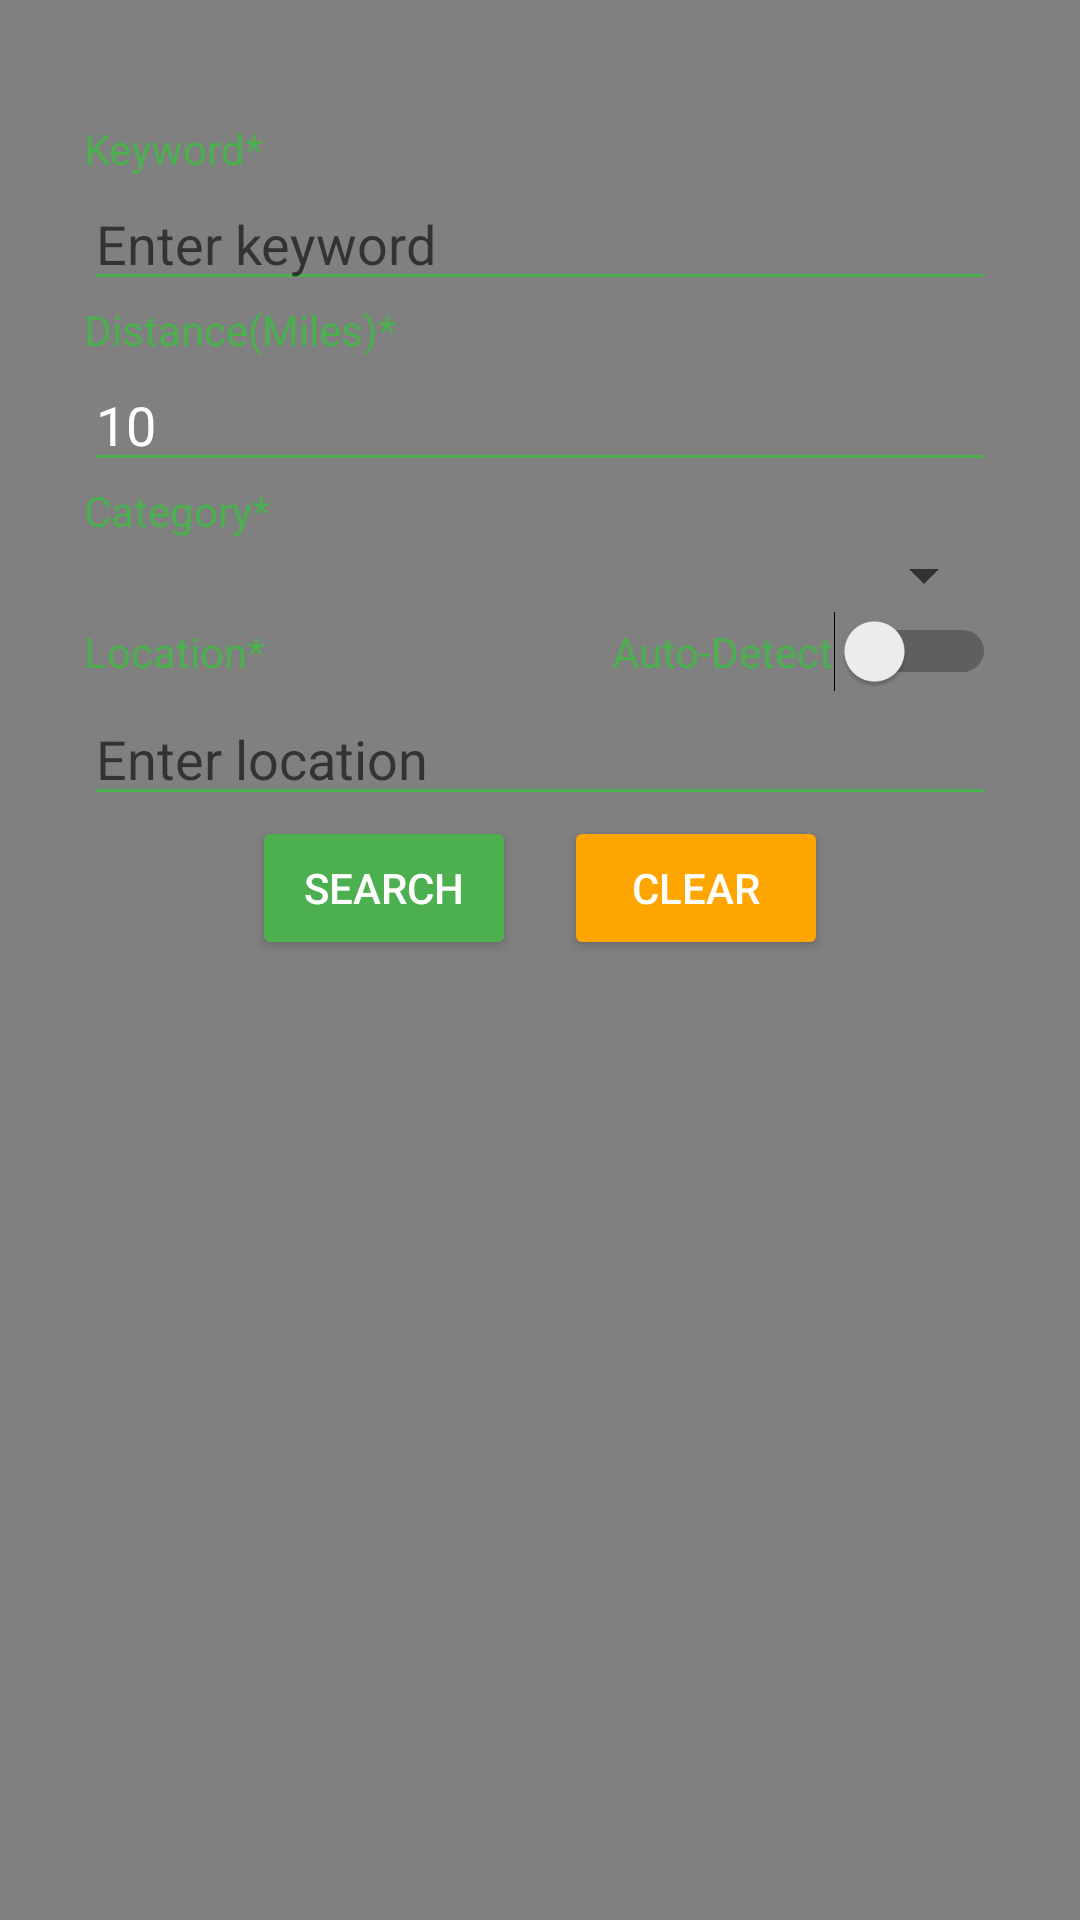

Produce the Android XML layout that renders to this screen, including the resource entries it uses.
<!-- AndroidManifest.xml: application theme Theme.TickViewmobile -->
<!-- res/layout/fragment_search_form.xml -->
<?xml version="1.0" encoding="utf-8"?>
<androidx.constraintlayout.widget.ConstraintLayout xmlns:android="http://schemas.android.com/apk/res/android"
    xmlns:app="http://schemas.android.com/apk/res-auto"
    xmlns:tools="http://schemas.android.com/tools"
    android:layout_width="match_parent"
    android:layout_height="match_parent"
    tools:context=".ui.search.SearchFormFragment">

    <ScrollView
        android:layout_width="0dp"
        android:layout_height="0dp"
        android:layout_marginStart="12dp"
        android:layout_marginTop="24dp"
        android:layout_marginEnd="12dp"
        android:layout_marginBottom="24dp"
        app:layout_constraintBottom_toBottomOf="parent"
        app:layout_constraintEnd_toEndOf="parent"
        app:layout_constraintStart_toStartOf="parent"
        app:layout_constraintTop_toTopOf="parent">

        <LinearLayout
            android:layout_width="match_parent"
            android:layout_height="wrap_content"
            android:background="@drawable/rounded_corner_background"
            android:orientation="vertical"
            android:padding="16dp">

            
            <TextView
                android:id="@+id/keyword_label"
                android:layout_width="wrap_content"
                android:layout_height="wrap_content"
                android:text="Keyword*"
                android:textColor="?attr/colorPrimary"
                />

            <AutoCompleteTextView
                android:id="@+id/keywordField"
                android:layout_width="match_parent"
                android:layout_height="wrap_content"
                android:dropDownHeight="wrap_content"
                android:hint="Enter keyword"
                android:textColor="#FFFFFF"
                android:backgroundTint="?attr/colorPrimary" />

            
            <TextView
                android:id="@+id/distance_label"
                android:layout_width="wrap_content"
                android:layout_height="wrap_content"
                android:text="Distance(Miles)*"
                android:textColor="?attr/colorPrimary" />

            <EditText
                android:id="@+id/distance_input"
                android:layout_width="match_parent"
                android:layout_height="wrap_content"
                android:inputType="number"
                android:text="10"
                android:textColor="#FFFFFF"
                android:backgroundTint="?attr/colorPrimary" />

            
            <TextView
                android:id="@+id/category_label"
                android:layout_width="wrap_content"
                android:layout_height="wrap_content"
                android:text="Category*"
                android:textColor="?attr/colorPrimary" />

            <Spinner
                android:id="@+id/category_spinner"
                android:layout_width="match_parent"
                android:layout_height="wrap_content" />

            
            <LinearLayout
                android:layout_width="match_parent"
                android:layout_height="wrap_content"
                android:orientation="horizontal"
                android:gravity="center_vertical">

                <TextView
                    android:id="@+id/location_label"
                    android:layout_width="0dp"
                    android:layout_height="wrap_content"
                    android:layout_weight="1"
                    android:text="Location*"
                    android:textColor="?attr/colorPrimary" />

                <Switch
                    android:id="@+id/auto_detect_location"
                    android:layout_width="wrap_content"
                    android:layout_height="wrap_content"
                    android:text="Auto-Detect"
                    android:textColor="?attr/colorPrimary"
                    android:checked="false" />

            </LinearLayout>

            <EditText
                android:id="@+id/location_input"
                android:layout_width="match_parent"
                android:layout_height="wrap_content"
                android:hint="Enter location"
                android:textColor="#FFFFFF"
                android:backgroundTint="?attr/colorPrimary" />
            
            <LinearLayout
                android:layout_width="match_parent"
                android:layout_height="wrap_content"
                android:orientation="horizontal"
                android:gravity="center">

                <Button
                    android:id="@+id/search_button"
                    android:layout_width="wrap_content"
                    android:layout_height="wrap_content"
                    android:text="Search"
                    android:textColor="#FFFFFF"
                    app:backgroundTint="?attr/colorPrimary" />

                <Button
                    android:id="@+id/clear_button"
                    android:layout_width="wrap_content"
                    android:layout_height="wrap_content"
                    android:layout_marginStart="16dp"
                    android:text="Clear"
                    android:textColor="#FFFFFF"
                    app:backgroundTint="#FFA500"  />
            </LinearLayout>

        </LinearLayout>
    </ScrollView>
</androidx.constraintlayout.widget.ConstraintLayout>
<!-- resources referenced by this layout -->
<resources>
  <style name="Theme.TickViewmobile" parent="Theme.MaterialComponents.DayNight.DarkActionBar">
          
          <item name="colorPrimary">@color/green_500</item>
          <item name="colorPrimaryVariant">@color/green_700</item>
          <item name="colorOnPrimary">@color/white</item>
          
          <item name="colorSecondary">@color/white</item>
          <item name="colorSecondaryVariant">@color/white</item>
          <item name="colorOnSecondary">@color/black</item>
          
          <item name="android:colorBackground">@color/grey_background</item>
          
          <item name="android:statusBarColor">?attr/colorPrimaryVariant</item>
  
          
          <item name="android:windowBackground">@color/grey_background</item>
      </style>
  <color name="green_500">#4CAF50</color>
  <color name="green_700">#388E3C</color>
  <color name="white">#FFFFFFFF</color>
  <color name="black">#FF000000</color>
  <color name="grey_background">#808080</color>
</resources>
